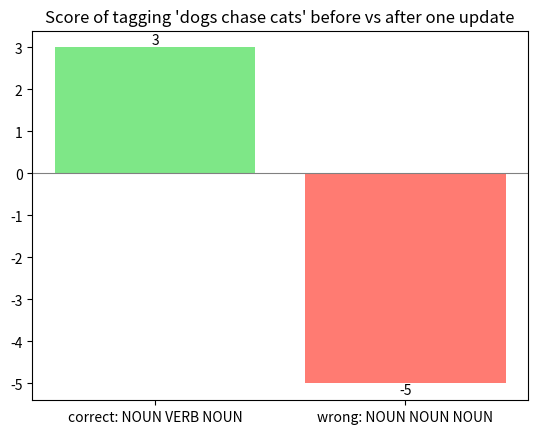

This figure's Python source:
# Setup — numpy / pandas / scikit-learn / matplotlib ship with Colab.
import numpy as np
import matplotlib.pyplot as plt

import numpy as np

# features = edge-usage counts over 4 edges [e1, e2, e3, e4].
# True path uses e1,e2 ; one impostor path uses e3,e4.
phi_true = np.array([1, 1, 0, 0])
phi_wrong = np.array([0, 0, 1, 1])

# one weight per edge; start at zero so both paths score 0 to begin with
w = np.zeros(4)
print("starting weights:", w.tolist())

for step in range(3):
    # predict the highest-scoring path; on a tie prefer the impostor (counts as a mistake)
    s_true = w @ phi_true
    s_wrong = w @ phi_wrong
    phi_hat = phi_wrong if s_wrong >= s_true else phi_true

    if not np.array_equal(phi_hat, phi_true):     # mistake -> structured perceptron update
        w = w + phi_true - phi_hat                # reward the truth, punish our pick

    print(f"step {step}: w={w.tolist()}  true={w @ phi_true:.0f}  wrong={w @ phi_wrong:.0f}")

print("final weights:", w.tolist())
print("true path wins?", (w @ phi_true) > (w @ phi_wrong))

import matplotlib.pyplot as plt

# POS tagging the real sentence "dogs chase cats". Gold = NOUN VERB NOUN.
sent = ["dogs", "chase", "cats"]
gold = ["NOUN", "VERB", "NOUN"]
wrong = ["NOUN", "NOUN", "NOUN"]

def feats(words, tags):
    f = {}
    for w, t in zip(words, tags):                 # emission features: (word, tag)
        f[("emit", w, t)] = f.get(("emit", w, t), 0) + 1
    for i in range(1, len(tags)):                 # transition features: (prev tag, tag)
        k = ("trans", tags[i-1], tags[i])
        f[k] = f.get(k, 0) + 1
    return f

def score(w, f):
    return sum(w.get(k, 0.0) * v for k, v in f.items())

fg = feats(sent, gold)
fw = feats(sent, wrong)
print("gold features :", dict(fg))
print("wrong features:", dict(fw))

w = {}
before = [score(w, fg), score(w, fw)]             # both 0 at the start

for k, v in fg.items():
    w[k] = w.get(k, 0.0) + v                       # +gold features (reward the truth)
for k, v in fw.items():
    w[k] = w.get(k, 0.0) - v                       # -predicted features (punish our pick)

after = [score(w, fg), score(w, fw)]              # +3 for gold vs -5 for wrong
print("scores before update:", before)
print("scores after update :", after)

labels = ["correct: NOUN VERB NOUN", "wrong: NOUN NOUN NOUN"]
colors = ["#7ee787", "#ff7b72"]

fig, ax = plt.subplots()
bars = ax.bar(labels, after, color=colors)
for b, v in zip(bars, after):
    va = "bottom" if v >= 0 else "top"
    ax.text(b.get_x() + b.get_width()/2, v, str(int(v)), ha="center", va=va)
ax.axhline(0, color="gray", lw=0.8)
ax.set_title("Score of tagging 'dogs chase cats' before vs after one update")
plt.show()
